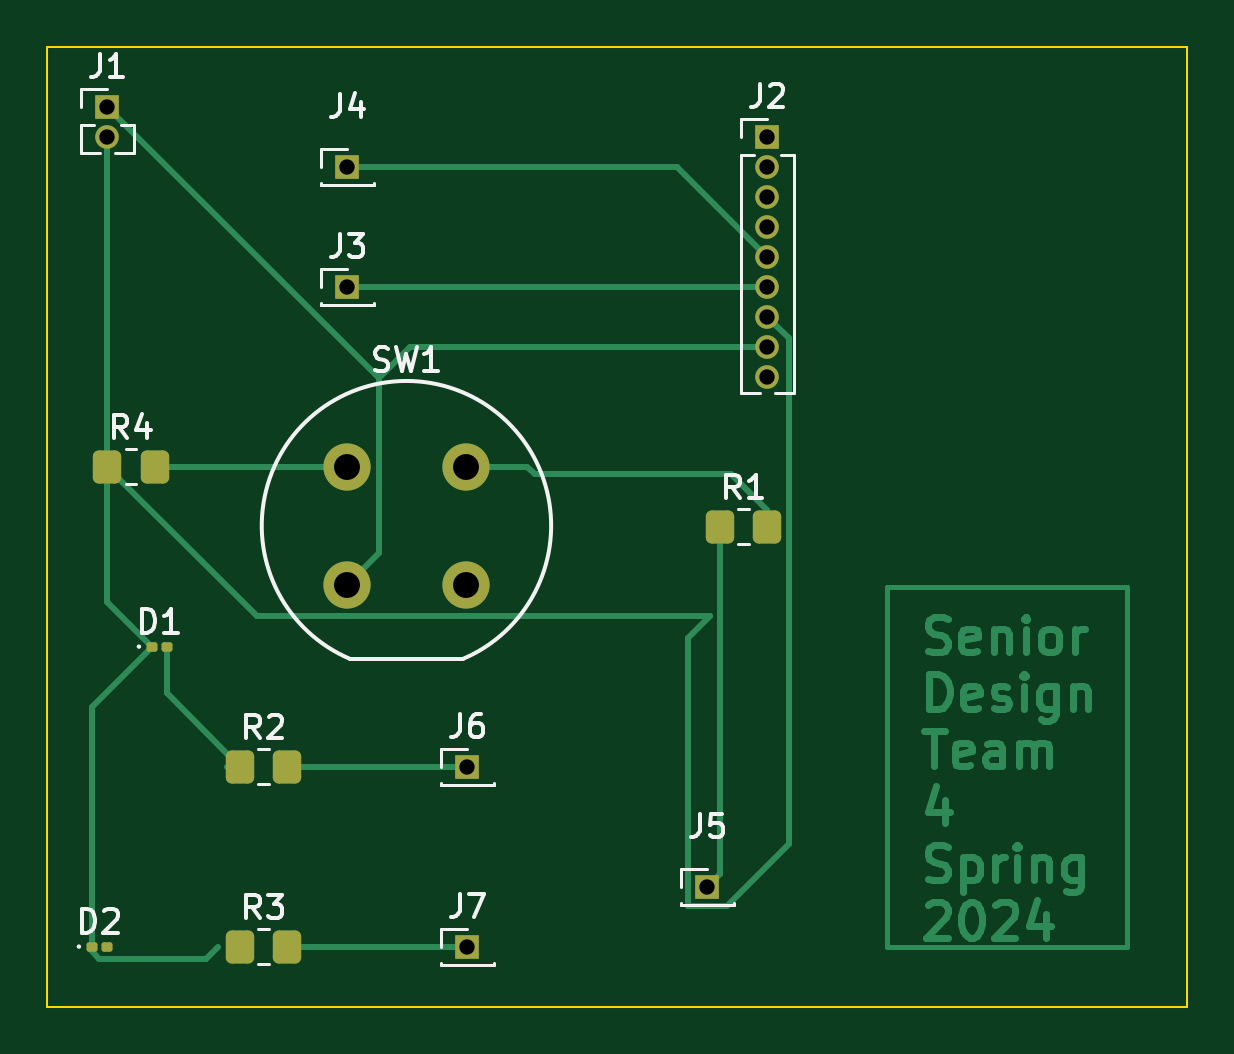
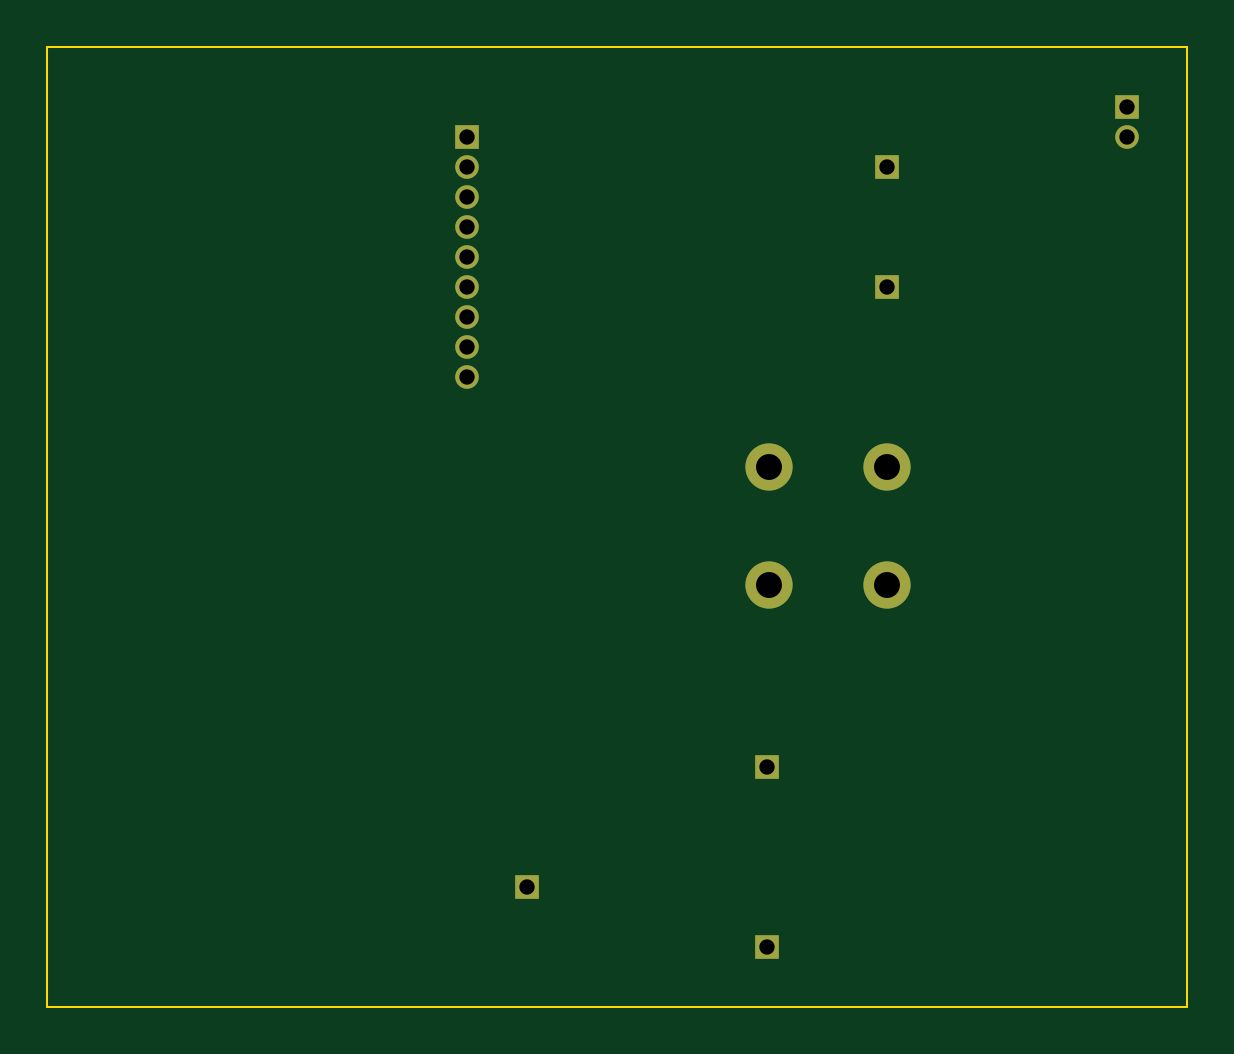
Circuit board: 11 layer files. Board 48.3 x 40.6 mm.
- bottom_copper: GPS_Breakout-B_Cu.gbr (2119 bytes)
- bottom_mask: GPS_Breakout-B_Mask.gbr (1204 bytes)
- paste: GPS_Breakout-B_Paste.gbr (457 bytes)
- bottom_silk: GPS_Breakout-B_Silkscreen.gbr (458 bytes)
- outline: GPS_Breakout-Edge_Cuts.gbr (612 bytes)
- top_copper: GPS_Breakout-F_Cu.gbr (20597 bytes)
- top_mask: GPS_Breakout-F_Mask.gbr (2371 bytes)
- paste: GPS_Breakout-F_Paste.gbr (1624 bytes)
- top_silk: GPS_Breakout-F_Silkscreen.gbr (16382 bytes)
- drill: GPS_Breakout-NPTH.drl (282 bytes)
- drill: GPS_Breakout-PTH.drl (618 bytes)

=== bottom_copper: GPS_Breakout-B_Cu.gbr ===
%TF.GenerationSoftware,KiCad,Pcbnew,7.0.10*%
%TF.CreationDate,2024-03-07T13:47:23-05:00*%
%TF.ProjectId,GPS_Breakout,4750535f-4272-4656-916b-6f75742e6b69,rev?*%
%TF.SameCoordinates,Original*%
%TF.FileFunction,Copper,L2,Bot*%
%TF.FilePolarity,Positive*%
%FSLAX46Y46*%
G04 Gerber Fmt 4.6, Leading zero omitted, Abs format (unit mm)*
G04 Created by KiCad (PCBNEW 7.0.10) date 2024-03-07 13:47:23*
%MOMM*%
%LPD*%
G01*
G04 APERTURE LIST*
%TA.AperFunction,ComponentPad*%
%ADD10R,1.000000X1.000000*%
%TD*%
%TA.AperFunction,ComponentPad*%
%ADD11C,2.000000*%
%TD*%
%TA.AperFunction,ComponentPad*%
%ADD12O,1.000000X1.000000*%
%TD*%
G04 APERTURE END LIST*
D10*
%TO.P,J7,1,Pin_1*%
%TO.N,Net-(J7-Pin_1)*%
X147320000Y-76200000D03*
%TD*%
%TO.P,J6,1,Pin_1*%
%TO.N,Net-(J6-Pin_1)*%
X147320000Y-68580000D03*
%TD*%
%TO.P,J5,1,Pin_1*%
%TO.N,Net-(J5-Pin_1)*%
X157480000Y-73660000D03*
%TD*%
%TO.P,J4,1,Pin_1*%
%TO.N,Net-(J2-Pin_5)*%
X142240000Y-43180000D03*
%TD*%
%TO.P,J3,1,Pin_1*%
%TO.N,Net-(J2-Pin_6)*%
X142240000Y-48260000D03*
%TD*%
D11*
%TO.P,SW1,4,4*%
%TO.N,unconnected-(SW1-Pad4)*%
X147240000Y-60880000D03*
%TO.P,SW1,3,3*%
%TO.N,Net-(J1-Pin_1)*%
X142240000Y-60880000D03*
%TO.P,SW1,2,2*%
%TO.N,Net-(R1-Pad2)*%
X147240000Y-55880000D03*
%TO.P,SW1,1,1*%
%TO.N,Net-(R4-Pad2)*%
X142240000Y-55880000D03*
%TD*%
D12*
%TO.P,J2,9,Pin_9*%
%TO.N,unconnected-(J2-Pin_9-Pad9)*%
X160020000Y-52070000D03*
%TO.P,J2,8,Pin_8*%
%TO.N,Net-(J1-Pin_1)*%
X160020000Y-50800000D03*
%TO.P,J2,7,Pin_7*%
%TO.N,Net-(D1-K)*%
X160020000Y-49530000D03*
%TO.P,J2,6,Pin_6*%
%TO.N,Net-(J2-Pin_6)*%
X160020000Y-48260000D03*
%TO.P,J2,5,Pin_5*%
%TO.N,Net-(J2-Pin_5)*%
X160020000Y-46990000D03*
%TO.P,J2,4,Pin_4*%
%TO.N,unconnected-(J2-Pin_4-Pad4)*%
X160020000Y-45720000D03*
%TO.P,J2,3,Pin_3*%
%TO.N,unconnected-(J2-Pin_3-Pad3)*%
X160020000Y-44450000D03*
%TO.P,J2,2,Pin_2*%
%TO.N,unconnected-(J2-Pin_2-Pad2)*%
X160020000Y-43180000D03*
D10*
%TO.P,J2,1,Pin_1*%
%TO.N,unconnected-(J2-Pin_1-Pad1)*%
X160020000Y-41910000D03*
%TD*%
D12*
%TO.P,J1,2,Pin_2*%
%TO.N,Net-(D1-K)*%
X132080000Y-41910000D03*
D10*
%TO.P,J1,1,Pin_1*%
%TO.N,Net-(J1-Pin_1)*%
X132080000Y-40640000D03*
%TD*%
M02*

=== bottom_mask: GPS_Breakout-B_Mask.gbr ===
%TF.GenerationSoftware,KiCad,Pcbnew,7.0.10*%
%TF.CreationDate,2024-03-07T13:47:24-05:00*%
%TF.ProjectId,GPS_Breakout,4750535f-4272-4656-916b-6f75742e6b69,rev?*%
%TF.SameCoordinates,Original*%
%TF.FileFunction,Soldermask,Bot*%
%TF.FilePolarity,Negative*%
%FSLAX46Y46*%
G04 Gerber Fmt 4.6, Leading zero omitted, Abs format (unit mm)*
G04 Created by KiCad (PCBNEW 7.0.10) date 2024-03-07 13:47:24*
%MOMM*%
%LPD*%
G01*
G04 APERTURE LIST*
%ADD10R,1.000000X1.000000*%
%ADD11C,2.000000*%
%ADD12O,1.000000X1.000000*%
G04 APERTURE END LIST*
D10*
%TO.C,J7*%
X147320000Y-76200000D03*
%TD*%
%TO.C,J6*%
X147320000Y-68580000D03*
%TD*%
%TO.C,J5*%
X157480000Y-73660000D03*
%TD*%
%TO.C,J4*%
X142240000Y-43180000D03*
%TD*%
%TO.C,J3*%
X142240000Y-48260000D03*
%TD*%
D11*
%TO.C,SW1*%
X147240000Y-60880000D03*
X142240000Y-60880000D03*
X147240000Y-55880000D03*
X142240000Y-55880000D03*
%TD*%
D12*
%TO.C,J2*%
X160020000Y-52070000D03*
X160020000Y-50800000D03*
X160020000Y-49530000D03*
X160020000Y-48260000D03*
X160020000Y-46990000D03*
X160020000Y-45720000D03*
X160020000Y-44450000D03*
X160020000Y-43180000D03*
D10*
X160020000Y-41910000D03*
%TD*%
D12*
%TO.C,J1*%
X132080000Y-41910000D03*
D10*
X132080000Y-40640000D03*
%TD*%
M02*

=== paste: GPS_Breakout-B_Paste.gbr ===
%TF.GenerationSoftware,KiCad,Pcbnew,7.0.10*%
%TF.CreationDate,2024-03-07T13:47:23-05:00*%
%TF.ProjectId,GPS_Breakout,4750535f-4272-4656-916b-6f75742e6b69,rev?*%
%TF.SameCoordinates,Original*%
%TF.FileFunction,Paste,Bot*%
%TF.FilePolarity,Positive*%
%FSLAX46Y46*%
G04 Gerber Fmt 4.6, Leading zero omitted, Abs format (unit mm)*
G04 Created by KiCad (PCBNEW 7.0.10) date 2024-03-07 13:47:23*
%MOMM*%
%LPD*%
G01*
G04 APERTURE LIST*
G04 APERTURE END LIST*
M02*

=== bottom_silk: GPS_Breakout-B_Silkscreen.gbr ===
%TF.GenerationSoftware,KiCad,Pcbnew,7.0.10*%
%TF.CreationDate,2024-03-07T13:47:24-05:00*%
%TF.ProjectId,GPS_Breakout,4750535f-4272-4656-916b-6f75742e6b69,rev?*%
%TF.SameCoordinates,Original*%
%TF.FileFunction,Legend,Bot*%
%TF.FilePolarity,Positive*%
%FSLAX46Y46*%
G04 Gerber Fmt 4.6, Leading zero omitted, Abs format (unit mm)*
G04 Created by KiCad (PCBNEW 7.0.10) date 2024-03-07 13:47:24*
%MOMM*%
%LPD*%
G01*
G04 APERTURE LIST*
G04 APERTURE END LIST*
M02*

=== outline: GPS_Breakout-Edge_Cuts.gbr ===
%TF.GenerationSoftware,KiCad,Pcbnew,7.0.10*%
%TF.CreationDate,2024-03-07T13:47:24-05:00*%
%TF.ProjectId,GPS_Breakout,4750535f-4272-4656-916b-6f75742e6b69,rev?*%
%TF.SameCoordinates,Original*%
%TF.FileFunction,Profile,NP*%
%FSLAX46Y46*%
G04 Gerber Fmt 4.6, Leading zero omitted, Abs format (unit mm)*
G04 Created by KiCad (PCBNEW 7.0.10) date 2024-03-07 13:47:24*
%MOMM*%
%LPD*%
G01*
G04 APERTURE LIST*
%TA.AperFunction,Profile*%
%ADD10C,0.100000*%
%TD*%
G04 APERTURE END LIST*
D10*
X129540000Y-38100000D02*
X177800000Y-38100000D01*
X177800000Y-78740000D01*
X129540000Y-78740000D01*
X129540000Y-38100000D01*
M02*

=== top_copper: GPS_Breakout-F_Cu.gbr (20597 bytes, source omitted) ===
=== top_mask: GPS_Breakout-F_Mask.gbr (2371 bytes, source withheld) ===
=== paste: GPS_Breakout-F_Paste.gbr (1624 bytes, source withheld) ===
=== top_silk: GPS_Breakout-F_Silkscreen.gbr (16382 bytes, source omitted) ===
=== drill: GPS_Breakout-NPTH.drl ===
M48
; DRILL file {KiCad 7.0.10} date Thursday, March 07, 2024 at 01:47:29 PM
; FORMAT={-:-/ absolute / inch / decimal}
; #@! TF.CreationDate,2024-03-07T13:47:29-05:00
; #@! TF.GenerationSoftware,Kicad,Pcbnew,7.0.10
; #@! TF.FileFunction,NonPlated,1,2,NPTH
FMAT,2
INCH
%
G90
G05
M30

=== drill: GPS_Breakout-PTH.drl ===
M48
; DRILL file {KiCad 7.0.10} date Thursday, March 07, 2024 at 01:47:29 PM
; FORMAT={-:-/ absolute / inch / decimal}
; #@! TF.CreationDate,2024-03-07T13:47:29-05:00
; #@! TF.GenerationSoftware,Kicad,Pcbnew,7.0.10
; #@! TF.FileFunction,Plated,1,2,PTH
FMAT,2
INCH
; #@! TA.AperFunction,Plated,PTH,ComponentDrill
T1C0.0256
; #@! TA.AperFunction,Plated,PTH,ComponentDrill
T2C0.0433
%
G90
G05
T1
X5.2Y-1.6
X5.2Y-1.65
X5.6Y-1.7
X5.6Y-1.9
X5.8Y-2.7
X5.8Y-3.0
X6.2Y-2.9
X6.3Y-1.65
X6.3Y-1.7
X6.3Y-1.75
X6.3Y-1.8
X6.3Y-1.85
X6.3Y-1.9
X6.3Y-1.95
X6.3Y-2.0
X6.3Y-2.05
T2
X5.6Y-2.2
X5.6Y-2.3969
X5.7969Y-2.2
X5.7969Y-2.3969
M30

